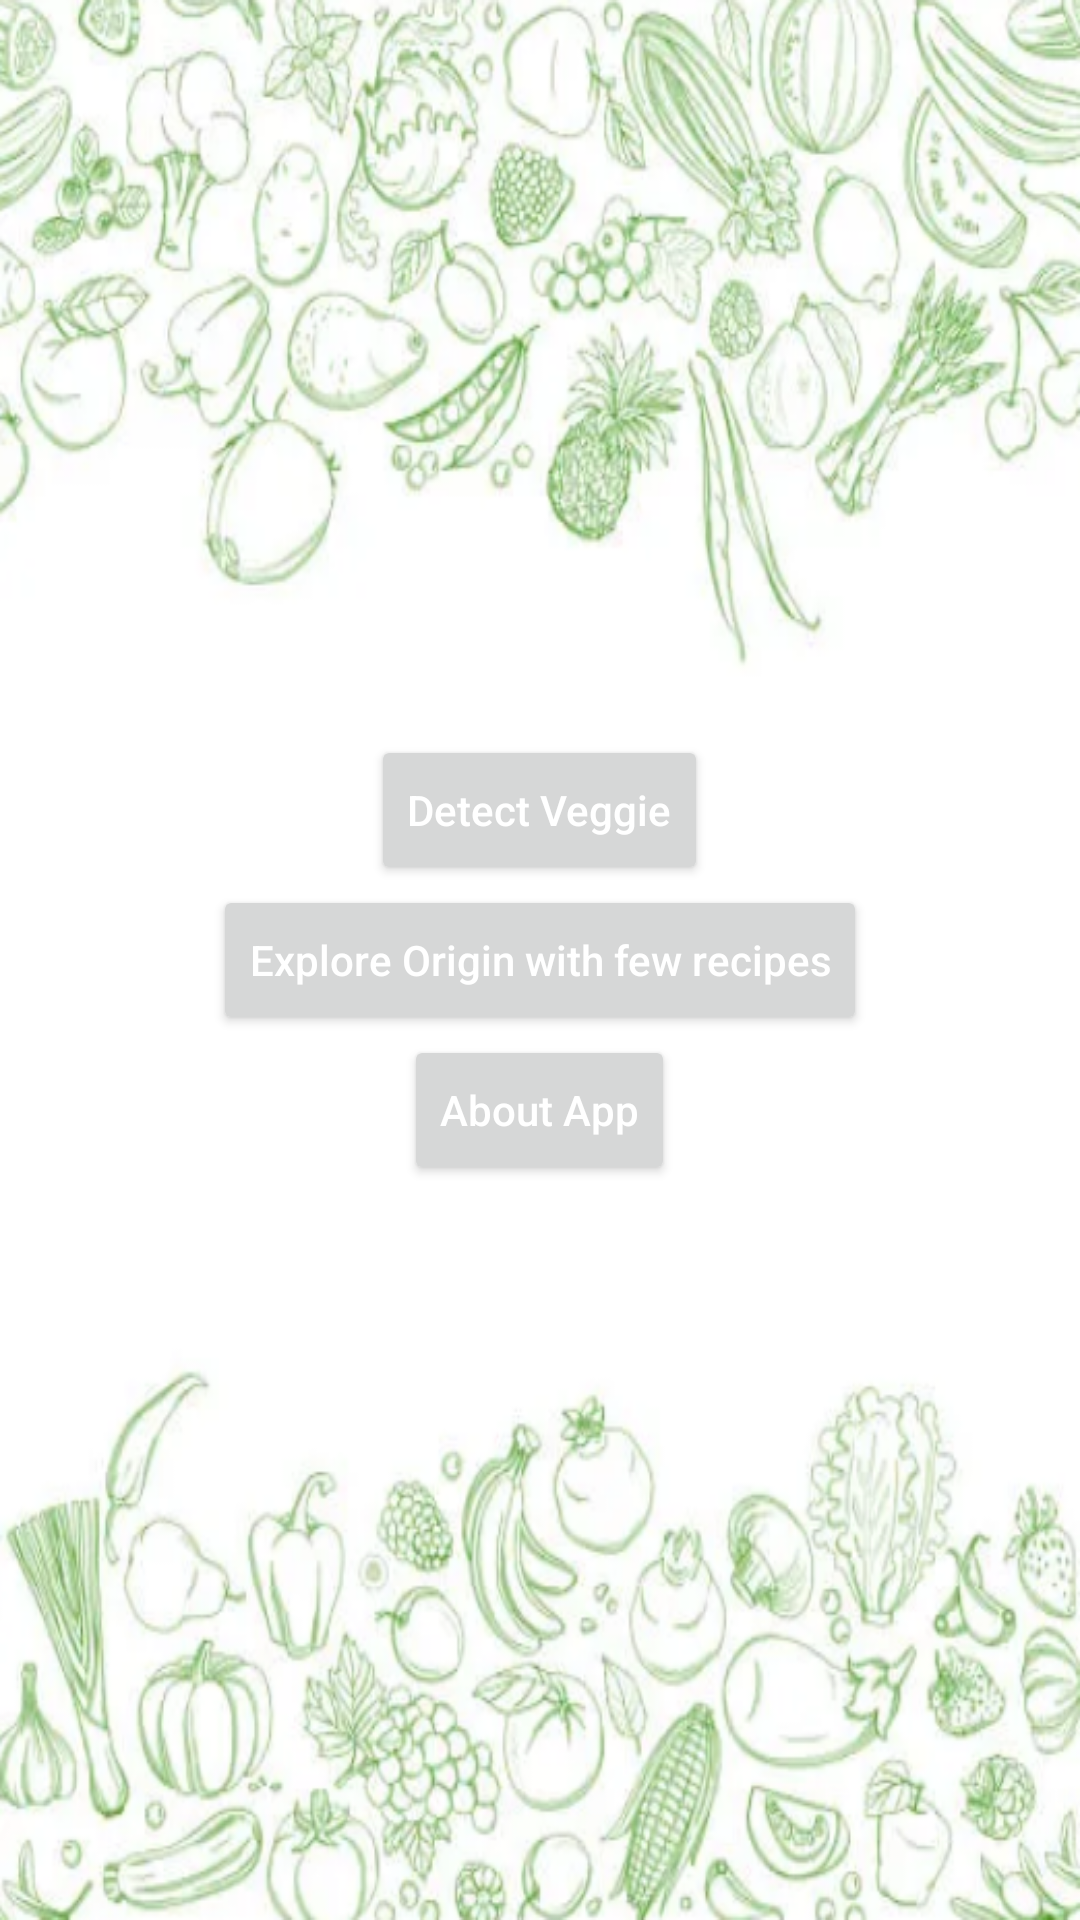

Layout XML and referenced resources for this Android screen:
<!-- AndroidManifest.xml: application theme Theme.ImagePro -->
<!-- res/layout/activity_main.xml -->
<?xml version="1.0" encoding="utf-8"?>
<LinearLayout xmlns:android="http://schemas.android.com/apk/res/android"
    xmlns:app="http://schemas.android.com/apk/res-auto"
    xmlns:tools="http://schemas.android.com/tools"
    android:layout_width="match_parent"
    android:layout_height="match_parent"
    tools:context=".MainActivity"
    android:orientation="vertical"
    android:background="@drawable/home_bg"
    android:gravity="center">

    <Button
        android:layout_width="wrap_content"
        android:layout_height="50dp"
        android:id="@+id/camera_button"
        android:text="Detect Veggie"
        android:textAllCaps="false"
        android:textColor="@color/white"
        />

    <Button
        android:id="@+id/button1"
        android:layout_width="wrap_content"
        android:layout_height="50dp"
        android:text="Explore Origin with few recipes"
        android:textAllCaps="false"
        android:textColor="@color/white"/>

    <Button
        android:id="@+id/button2"
        android:layout_width="wrap_content"
        android:layout_height="50dp"
        android:text="About App"
        android:textAllCaps="false"
        android:textColor="@color/white"/>



</LinearLayout>
<!-- resources referenced by this layout -->
<resources>
  <color name="white">#FFFFFFFF</color>
  <!-- drawable home_bg: png bitmap (drawable, 379861 bytes) -->
  <style name="Theme.ImagePro" parent="Theme.MaterialComponents.DayNight.DarkActionBar">
          
          <item name="colorPrimary">@color/teal_700</item>
          <item name="colorPrimaryVariant">@color/teal_200</item>
          <item name="colorOnPrimary">@color/black</item>
          
          <item name="colorSecondary">@color/purple_500</item>
          <item name="colorSecondaryVariant">@color/purple_700</item>
          <item name="colorOnSecondary">@color/white</item>
          
          <item name="android:statusBarColor" tools:targetApi="l">?attr/colorPrimary</item>
          
      </style>
  <color name="teal_700">#FF018786</color>
  <color name="teal_200">#FF018786</color>
  <color name="black">#FF000000</color>
  <color name="purple_500">#FF018786</color>
  <color name="purple_700">#FF3700B3</color>
</resources>
